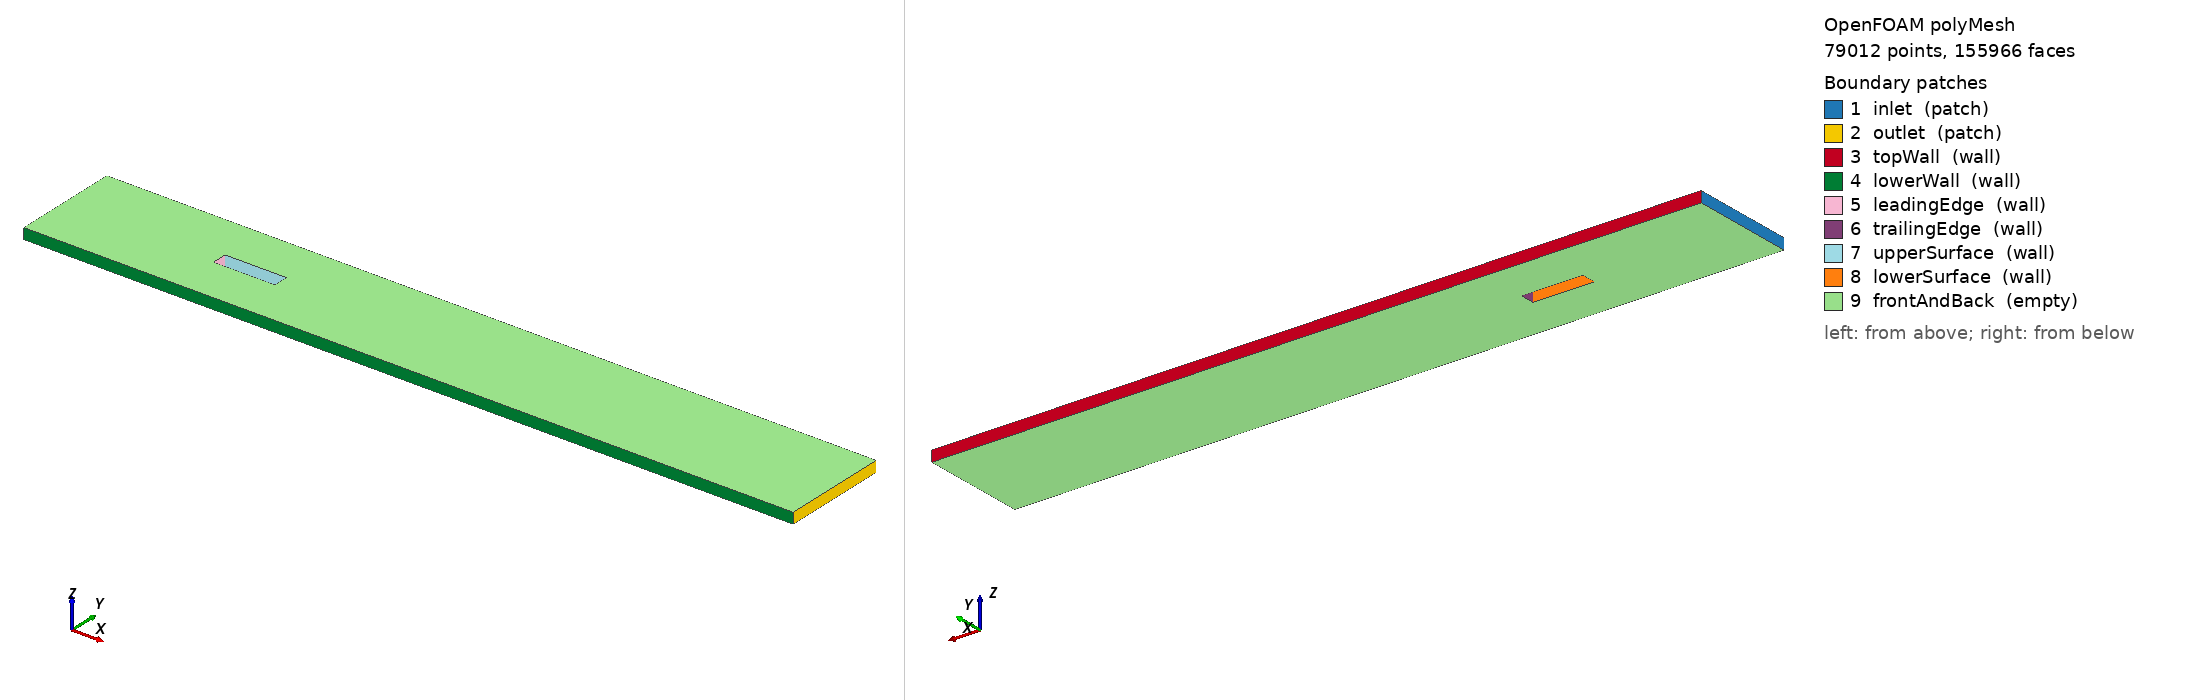

OpenFOAM case: the committed polyMesh, 79012 points, 155966 faces. Boundary patches (legend numbers): 1 inlet (patch), 2 outlet (patch), 3 topWall (wall), 4 lowerWall (wall), 5 leadingEdge (wall), 6 trailingEdge (wall), 7 upperSurface (wall), 8 lowerSurface (wall), 9 frontAndBack (empty). Left view from above one corner, right view from below the opposite corner. Boundary conditions: 0 field file(s) under 0/; 0 of 9 drawn patches have an entry in a shipped field file.

=== constant/polyMesh/boundary ===
/*--------------------------------*- C++ -*----------------------------------*\
| =========                 |                                                 |
| \\      /  F ield         | OpenFOAM: The Open Source CFD Toolbox           |
|  \\    /   O peration     | Version:  2206                                  |
|   \\  /    A nd           | Website:  www.openfoam.com                      |
|    \\/     M anipulation  |                                                 |
\*---------------------------------------------------------------------------*/
FoamFile
{
    version     2.0;
    format      ascii;
    arch        "LSB;label=32;scalar=64";
    class       polyBoundaryMesh;
    location    "constant/polyMesh";
    object      boundary;
}
// * * * * * * * * * * * * * * * * * * * * * * * * * * * * * * * * * * * * * //

9
(
    inlet
    {
        type            patch;
        nFaces          70;
        startFace       76954;
    }
    outlet
    {
        type            patch;
        nFaces          70;
        startFace       77024;
    }
    topWall
    {
        type            wall;
        inGroups        1(wall);
        nFaces          561;
        startFace       77094;
    }
    lowerWall
    {
        type            wall;
        inGroups        1(wall);
        nFaces          561;
        startFace       77655;
    }
    leadingEdge
    {
        type            wall;
        inGroups        1(wall);
        nFaces          10;
        startFace       78216;
    }
    trailingEdge
    {
        type            wall;
        inGroups        1(wall);
        nFaces          10;
        startFace       78226;
    }
    upperSurface
    {
        type            wall;
        inGroups        1(wall);
        nFaces          45;
        startFace       78236;
    }
    lowerSurface
    {
        type            wall;
        inGroups        1(wall);
        nFaces          45;
        startFace       78281;
    }
    frontAndBack
    {
        type            empty;
        inGroups        1(empty);
        nFaces          77640;
        startFace       78326;
    }
)

// ************************************************************************* //


Also in the case, not shown: constant/polyMesh/faces (numeric list); constant/polyMesh/neighbour (numeric list); constant/polyMesh/owner (numeric list); constant/polyMesh/points (numeric list).
